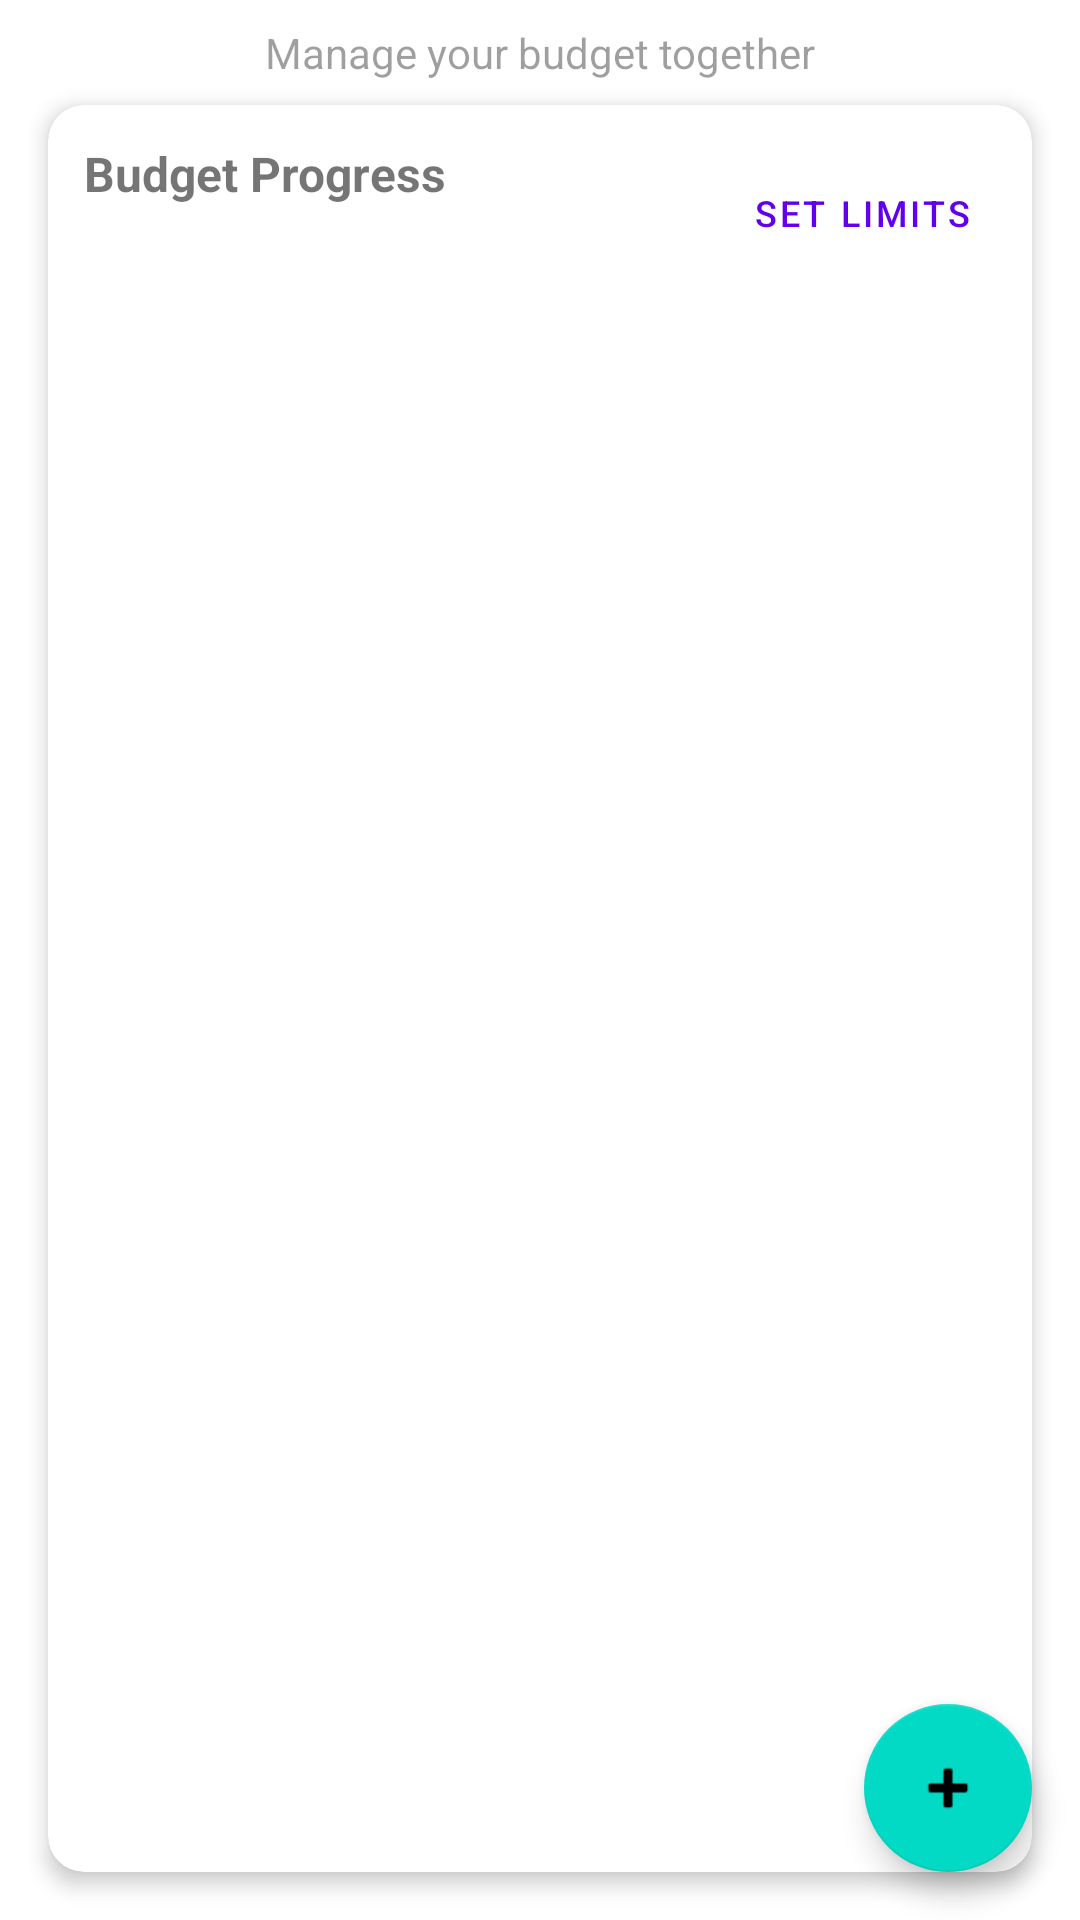

Layout XML and referenced resources for this Android screen:
<!-- AndroidManifest.xml: application theme Theme.BudgettingTogether -->
<!-- res/layout/fragment_home.xml -->
<?xml version="1.0" encoding="utf-8"?>
<androidx.coordinatorlayout.widget.CoordinatorLayout xmlns:android="http://schemas.android.com/apk/res/android"
    xmlns:app="http://schemas.android.com/apk/res-auto"
    android:layout_width="match_parent"
    android:layout_height="match_parent">

<androidx.constraintlayout.widget.ConstraintLayout
    android:layout_width="match_parent"
    android:layout_height="match_parent">

    <TextView
        android:id="@+id/textViewWelcome"
        android:layout_width="wrap_content"
        android:layout_height="wrap_content"
        android:layout_marginTop="8dp"
        android:alpha="0.7"
        android:text="@string/welcome_message"
        android:textSize="14sp"
        app:layout_constraintEnd_toEndOf="parent"
        app:layout_constraintStart_toStartOf="parent"
        app:layout_constraintTop_toTopOf="parent" />

    <com.google.android.material.card.MaterialCardView
        android:id="@+id/cardWarning"
        android:layout_width="0dp"
        android:layout_height="wrap_content"
        android:layout_marginStart="16dp"
        android:layout_marginTop="8dp"
        android:layout_marginEnd="16dp"
        android:visibility="gone"
        app:cardBackgroundColor="@android:color/transparent"
        app:cardCornerRadius="8dp"
        app:cardElevation="0dp"
        app:layout_constraintEnd_toEndOf="parent"
        app:layout_constraintStart_toStartOf="parent"
        app:layout_constraintTop_toBottomOf="@id/textViewWelcome">

        <LinearLayout
            android:layout_width="match_parent"
            android:layout_height="wrap_content"
            android:orientation="vertical"
            android:padding="12dp">

            <TextView
                android:id="@+id/textViewWarning1"
                android:layout_width="match_parent"
                android:layout_height="wrap_content"
                android:background="@color/warning_item_background"
                android:padding="8dp"
                android:drawablePadding="8dp"
                android:textColor="@color/warning_text"
                android:textSize="13sp"
                android:visibility="gone"
                app:drawableStartCompat="@android:drawable/ic_dialog_alert" />

            <TextView
                android:id="@+id/textViewWarning2"
                android:layout_width="match_parent"
                android:layout_height="wrap_content"
                android:layout_marginTop="8dp"
                android:background="@color/warning_item_background"
                android:padding="8dp"
                android:drawablePadding="8dp"
                android:textColor="@color/warning_text"
                android:textSize="13sp"
                android:visibility="gone"
                app:drawableStartCompat="@android:drawable/ic_dialog_alert" />

        </LinearLayout>

    </com.google.android.material.card.MaterialCardView>

    <com.google.android.material.card.MaterialCardView
        android:id="@+id/cardBudgetProgress"
        android:layout_width="0dp"
        android:layout_height="0dp"
        android:layout_marginStart="16dp"
        android:layout_marginTop="8dp"
        android:layout_marginEnd="16dp"
        android:layout_marginBottom="16dp"
        app:cardCornerRadius="12dp"
        app:cardElevation="4dp"
        app:layout_constraintBottom_toBottomOf="parent"
        app:layout_constraintEnd_toEndOf="parent"
        app:layout_constraintStart_toStartOf="parent"
        app:layout_constraintTop_toBottomOf="@id/cardWarning">

        <androidx.constraintlayout.widget.ConstraintLayout
            android:layout_width="match_parent"
            android:layout_height="match_parent"
            android:padding="12dp">

            <TextView
                android:id="@+id/textViewChartTitle"
                android:layout_width="0dp"
                android:layout_height="wrap_content"
                android:text="@string/budget_progress"
                android:textSize="16sp"
                android:textStyle="bold"
                app:layout_constraintEnd_toStartOf="@id/buttonSetLimits"
                app:layout_constraintStart_toStartOf="parent"
                app:layout_constraintTop_toTopOf="parent" />

            <com.google.android.material.button.MaterialButton
                android:id="@+id/buttonSetLimits"
                style="@style/Widget.MaterialComponents.Button.TextButton"
                android:layout_width="wrap_content"
                android:layout_height="wrap_content"
                android:text="@string/set_limits"
                android:textSize="12sp"
                app:layout_constraintEnd_toEndOf="parent"
                app:layout_constraintTop_toTopOf="parent" />

            <ScrollView
                android:id="@+id/scrollViewProgress"
                android:layout_width="0dp"
                android:layout_height="0dp"
                android:layout_marginTop="8dp"
                app:layout_constraintBottom_toBottomOf="parent"
                app:layout_constraintEnd_toEndOf="parent"
                app:layout_constraintStart_toStartOf="parent"
                app:layout_constraintTop_toBottomOf="@id/textViewChartTitle">

                <LinearLayout
                    android:id="@+id/linearLayoutProgress"
                    android:layout_width="match_parent"
                    android:layout_height="wrap_content"
                    android:orientation="vertical" />

            </ScrollView>

            <TextView
                android:id="@+id/textViewNoLimits"
                android:layout_width="wrap_content"
                android:layout_height="wrap_content"
                android:text="@string/no_limits_set"
                android:textSize="14sp"
                android:alpha="0.6"
                android:visibility="gone"
                app:layout_constraintBottom_toBottomOf="parent"
                app:layout_constraintEnd_toEndOf="parent"
                app:layout_constraintStart_toStartOf="parent"
                app:layout_constraintTop_toBottomOf="@id/textViewChartTitle" />

        </androidx.constraintlayout.widget.ConstraintLayout>

    </com.google.android.material.card.MaterialCardView>

</androidx.constraintlayout.widget.ConstraintLayout>

    <com.google.android.material.floatingactionbutton.FloatingActionButton
        android:id="@+id/fabAddExpense"
        android:layout_width="wrap_content"
        android:layout_height="wrap_content"
        android:layout_gravity="bottom|end"
        android:layout_margin="16dp"
        android:contentDescription="@string/add_expense"
        app:srcCompat="@android:drawable/ic_input_add" />

</androidx.coordinatorlayout.widget.CoordinatorLayout>
<!-- resources referenced by this layout -->
<resources>
  <color name="warning_item_background">#FFEBEE</color>
  <color name="warning_text">#C62828</color>
  <string name="add_expense">Add Expense</string>
  <string name="budget_progress">Budget Progress</string>
  <string name="no_limits_set">No budget limits set</string>
  <string name="set_limits">Set Limits</string>
  <string name="welcome_message">Manage your budget together</string>
  <style name="Theme.BudgettingTogether" parent="Theme.MaterialComponents.DayNight.NoActionBar">
          
          <item name="colorPrimary">@color/purple_500</item>
          <item name="colorPrimaryVariant">@color/purple_700</item>
          <item name="colorOnPrimary">@color/white</item>
          
          <item name="colorSecondary">@color/teal_200</item>
          <item name="colorSecondaryVariant">@color/teal_700</item>
          <item name="colorOnSecondary">@color/black</item>
          
          <item name="android:statusBarColor">?attr/colorPrimaryVariant</item>
      </style>
  <color name="purple_500">#FF6200EE</color>
  <color name="purple_700">#FF3700B3</color>
  <color name="white">#FFFFFFFF</color>
  <color name="teal_200">#FF03DAC5</color>
  <color name="teal_700">#FF018786</color>
  <color name="black">#FF000000</color>
</resources>
